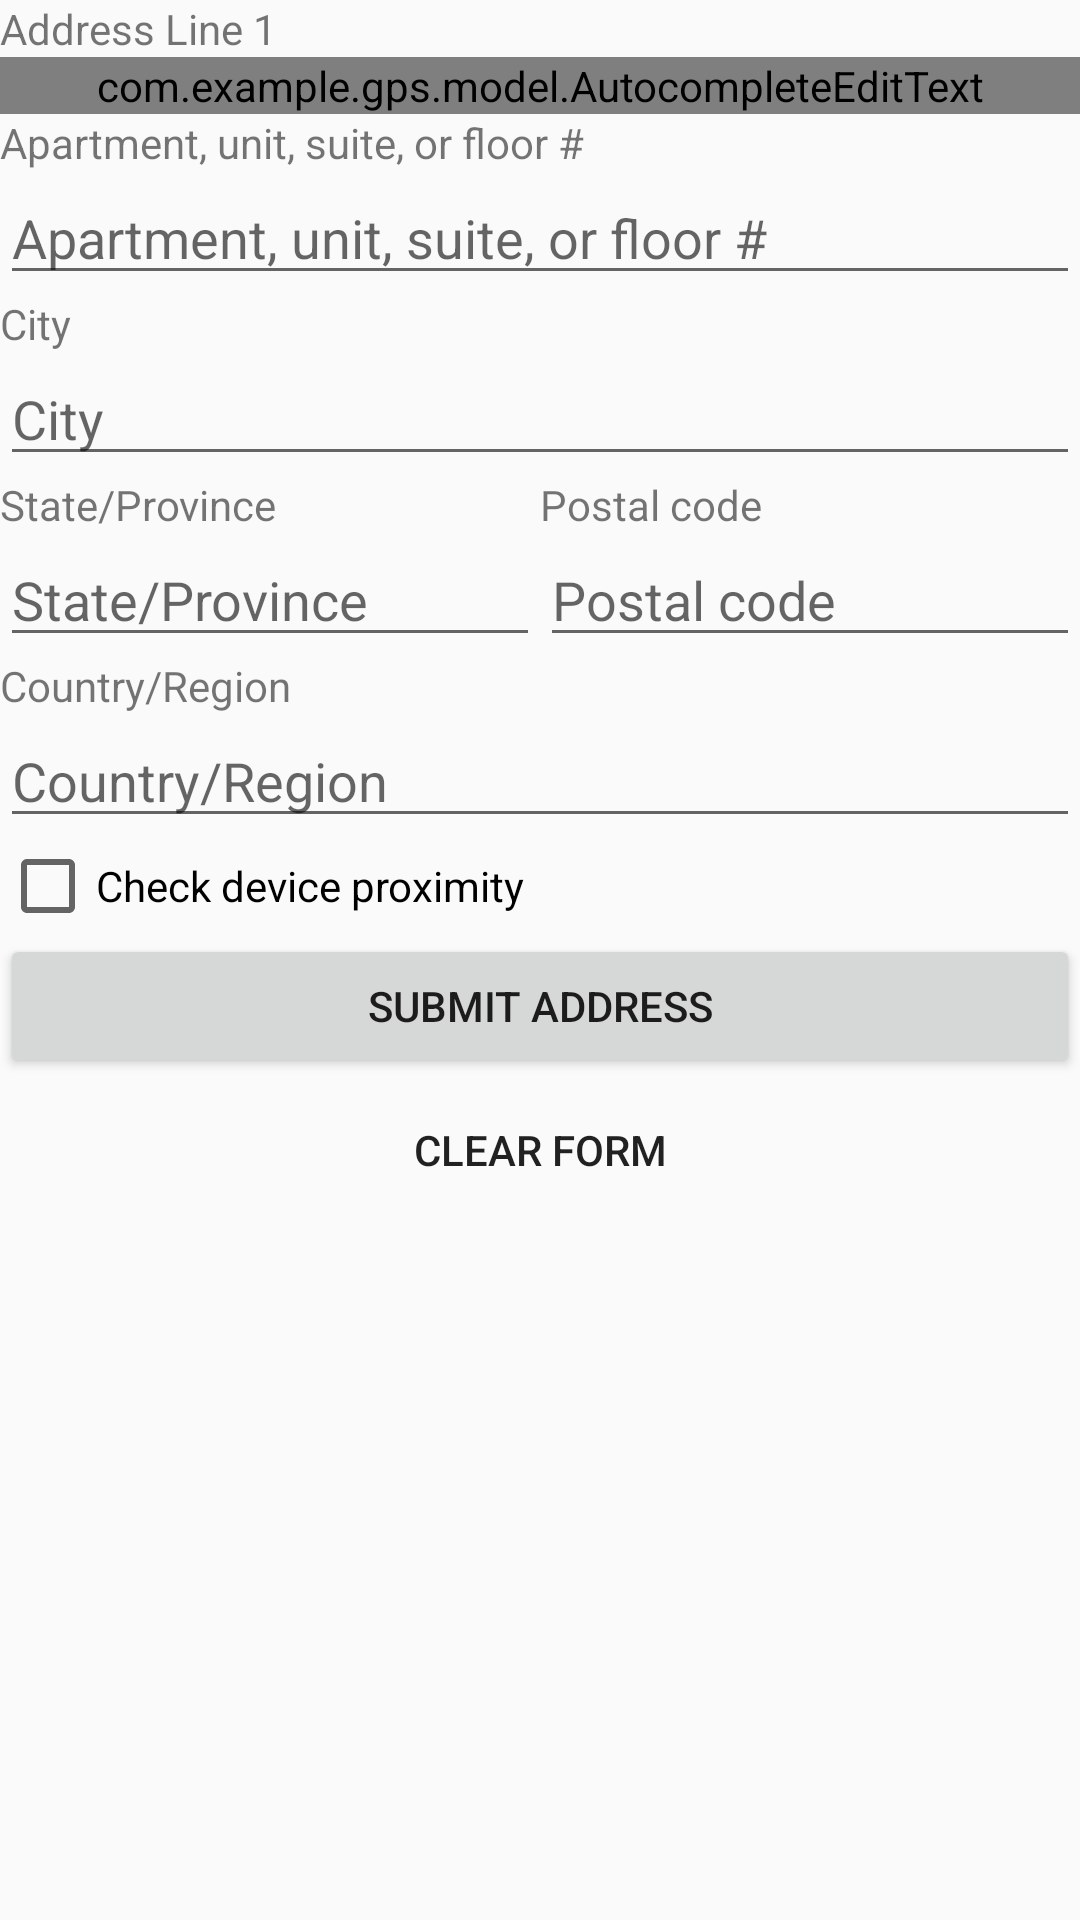

Reconstruct the res/layout file that produces this screen, plus the resources it refers to.
<!-- AndroidManifest.xml: application theme Theme.GPS -->
<!-- res/layout/activity_location.xml -->
<?xml version="1.0" encoding="utf-8"?>
<androidx.constraintlayout.widget.ConstraintLayout xmlns:android="http://schemas.android.com/apk/res/android"
    xmlns:app="http://schemas.android.com/apk/res-auto"
    xmlns:tools="http://schemas.android.com/tools"
    android:layout_width="match_parent"
    android:layout_height="match_parent"
    tools:context=".location.LocationActivity">

    <LinearLayout
        android:id="@+id/autocomplete_scroll_container"
        android:layout_width="match_parent"
        android:layout_height="wrap_content"
        app:layout_constraintStart_toStartOf="parent"
        app:layout_constraintTop_toTopOf="parent"
        android:orientation="vertical">

        <TextView
            android:layout_width="wrap_content"
            android:layout_height="wrap_content"
            android:text="Address Line 1"/>

        <com.example.gps.model.AutocompleteEditText
            android:id="@+id/autocomplete_address1"
            android:layout_width="match_parent"
            android:layout_height="wrap_content"
            android:autofillHints=""
            android:hint="Address Line 1"
            android:imeOptions="actionNext"
            android:inputType="text"/>

        <TextView
            android:layout_width="wrap_content"
            android:layout_height="wrap_content"
            android:text="Apartment, unit, suite, or floor #"/>

        <EditText
            android:id="@+id/autocomplete_address2"
            android:layout_width="match_parent"
            android:layout_height="wrap_content"
            android:autofillHints=""
            android:hint="Apartment, unit, suite, or floor #"
            android:imeOptions="actionNext"
            android:inputType="text"/>

        <TextView
            android:layout_width="wrap_content"
            android:layout_height="wrap_content"
            android:text="City"/>

        <EditText
            android:id="@+id/autocomplete_city"
            android:layout_width="match_parent"
            android:layout_height="wrap_content"
            android:autofillHints=""
            android:hint="City"
            android:imeOptions="actionNext"
            android:inputType="text"/>

        <LinearLayout
            android:layout_width="match_parent"
            android:layout_height="wrap_content"
            android:orientation="horizontal"
            android:baselineAligned="false">

            <LinearLayout
                android:layout_width="0dp"
                android:layout_height="wrap_content"
                android:layout_weight="1"
                android:orientation="vertical">

                <TextView
                    android:layout_width="match_parent"
                    android:layout_height="wrap_content"
                    android:text="State/Province"/>

                <EditText
                    android:id="@+id/autocomplete_state"
                    android:layout_width="match_parent"
                    android:layout_height="wrap_content"
                    android:autofillHints=""
                    android:hint="State/Province"
                    android:imeOptions="actionNext"
                    android:inputType="textCapCharacters"/>

            </LinearLayout>

            <LinearLayout
                android:layout_width="0dp"
                android:layout_height="wrap_content"
                android:layout_weight="1"
                android:orientation="vertical">

                <TextView
                    android:layout_width="match_parent"
                    android:layout_height="wrap_content"
                    android:text="Postal code"/>

                <EditText
                    android:id="@+id/autocomplete_postal"
                    android:layout_width="match_parent"
                    android:layout_height="0dp"
                    android:layout_weight="1"
                    android:autofillHints=""
                    android:hint="Postal code"
                    android:imeOptions="actionNext"
                    android:inputType="number"/>
            </LinearLayout>
        </LinearLayout>

        <TextView
            android:layout_width="wrap_content"
            android:layout_height="wrap_content"
            android:text="Country/Region"/>

        <EditText
            android:id="@+id/autocomplete_country"
            android:layout_width="match_parent"
            android:layout_height="wrap_content"
            android:autofillHints=""
            android:hint="Country/Region"
            android:imeOptions="actionNext"
            android:inputType="text"/>

        
        <CheckBox android:id="@+id/checkbox_proximity"
            android:layout_width="wrap_content"
            android:layout_height="wrap_content"
            android:text="Check device proximity"/>

        
        
        <ViewStub
            android:id="@+id/stub_map"
            android:inflatedId="@+id/panel_map"
            android:layout="@layout/activity_map"
            android:layout_width="match_parent"
            android:layout_height="200dp"
            android:layout_gravity="bottom" />

        <Button
            android:id="@+id/autocomplete_save_button"
            android:layout_width="match_parent"
            android:layout_height="wrap_content"
            android:text="Submit address"/>

        
        <Button
            android:id="@+id/autocomplete_reset_button"
            android:layout_width="match_parent"
            android:layout_height="wrap_content"
            android:background="@android:color/transparent"
            android:text="Clear form"/>
    </LinearLayout>
</androidx.constraintlayout.widget.ConstraintLayout>
<!-- res/layout/activity_map.xml (included above) -->
<?xml version="1.0" encoding="utf-8"?>
<androidx.constraintlayout.widget.ConstraintLayout xmlns:android="http://schemas.android.com/apk/res/android"
    xmlns:app="http://schemas.android.com/apk/res-auto"
    xmlns:tools="http://schemas.android.com/tools"
    android:id="@+id/layout_main"
    android:layout_width="match_parent"
    android:layout_height="match_parent"
    android:backgroundTint="#FFFFFF"
    tools:context=".MainActivity">

    
    
    
    
    
    
    
    

    
    
    
    
    

    <androidx.constraintlayout.widget.Guideline
        android:id="@+id/guideline4"
        android:layout_width="wrap_content"
        android:layout_height="wrap_content"
        android:orientation="horizontal"
        app:layout_constraintGuide_end="66dp" />

    <androidx.constraintlayout.widget.ConstraintLayout
        android:layout_width="0dp"
        android:layout_height="0dp"
        app:layout_constraintBottom_toTopOf="@+id/guideline4"
        app:layout_constraintEnd_toEndOf="parent"
        app:layout_constraintStart_toStartOf="parent"
        app:layout_constraintTop_toTopOf="parent" >

        <fragment
            android:id="@+id/map"
            android:name="com.google.android.gms.maps.SupportMapFragment"
            android:layout_width="0dp"
            android:layout_height="0dp"
            app:layout_constraintBottom_toBottomOf="parent"
            app:layout_constraintEnd_toEndOf="parent"
            app:layout_constraintStart_toStartOf="parent"
            app:layout_constraintTop_toTopOf="parent"
            tools:context=".MapsActivityCurrentPlace" />
    </androidx.constraintlayout.widget.ConstraintLayout>

    <androidx.constraintlayout.widget.ConstraintLayout
        android:layout_width="0dp"
        android:layout_height="0dp"
        app:layout_constraintBottom_toBottomOf="parent"
        app:layout_constraintEnd_toEndOf="parent"
        app:layout_constraintStart_toStartOf="parent"
        app:layout_constraintTop_toTopOf="@+id/guideline4">

        <Button
            android:id="@+id/button"
            android:layout_width="200dp"
            android:layout_height="wrap_content"
            android:background="@drawable/button_radius_main"
            android:text="주변탐색"
            android:textColor="#FFFFFF"
            android:textSize="14sp"
            android:textStyle="bold"
            app:layout_constraintBottom_toBottomOf="parent"
            app:layout_constraintEnd_toEndOf="parent"
            app:layout_constraintStart_toStartOf="parent"
            app:layout_constraintTop_toTopOf="parent" />

    </androidx.constraintlayout.widget.ConstraintLayout>


</androidx.constraintlayout.widget.ConstraintLayout>
<!-- resources referenced by this layout -->
<resources>
  <!-- drawable button_radius_main (drawable) -->
  <?xml version="1.0" encoding="utf-8"?>
  <shape xmlns:android="http://schemas.android.com/apk/res/android" android:shape="rectangle">
  
      <solid android:color="#000000"/>
      <corners android:radius="20dp"/>
  
  </shape>
  <style name="Theme.GPS" parent="Theme.AppCompat.Light">
          
          <item name="windowNoTitle">true</item>
          
          <item name="colorPrimary">@color/black</item>
          <item name="colorPrimaryVariant">@color/black</item>
          <item name="colorOnPrimary">@color/white</item>
          
          <item name="colorSecondary">@color/teal_200</item>
          <item name="colorSecondaryVariant">@color/teal_700</item>
          <item name="colorOnSecondary">@color/black</item>
          
          <item name="android:statusBarColor">?attr/colorPrimaryVariant</item>
          
      </style>
  <color name="black">#FF000000</color>
  <color name="white">#FFFFFFFF</color>
  <color name="teal_200">#FF03DAC5</color>
  <color name="teal_700">#FF018786</color>
</resources>
